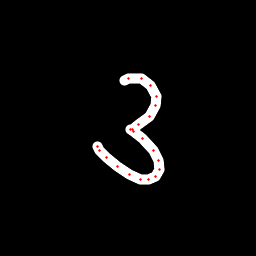

Values plotted in this chart, from the file beside it:
x, y, hover, eod
124.2, 80.58, 0.0, 0.0
128.7, 78.29, 0.0, 0.0
141.7, 78.99, 0.0, 0.0
151, 85.24, 0.0, 0.0
157, 96, 0.0, 0.0
155.8, 105.5, 0.0, 0.0
149.8, 116, 0.0, 0.0
138.6, 124.9, 0.0, 0.0
132.4, 129.1, 0.0, 0.0
130.9, 129.8, 0.0, 0.0
133.1, 131.3, 0.0, 0.0
142.5, 138.4, 0.0, 0.0
153, 150.1, 0.0, 0.0
158.8, 160.8, 0.0, 0.0
159.8, 169.7, 0.0, 0.0
155.7, 176.9, 0.0, 0.0
149, 179.5, 0.0, 0.0
140.4, 179.4, 0.0, 0.0
129.6, 174.5, 0.0, 0.0
117.6, 166.8, 0.0, 0.0
106.1, 157.8, 0.0, 0.0
99.92, 150.8, 0.0, 0.0
97.37, 146.6, 0.0, 1.0
